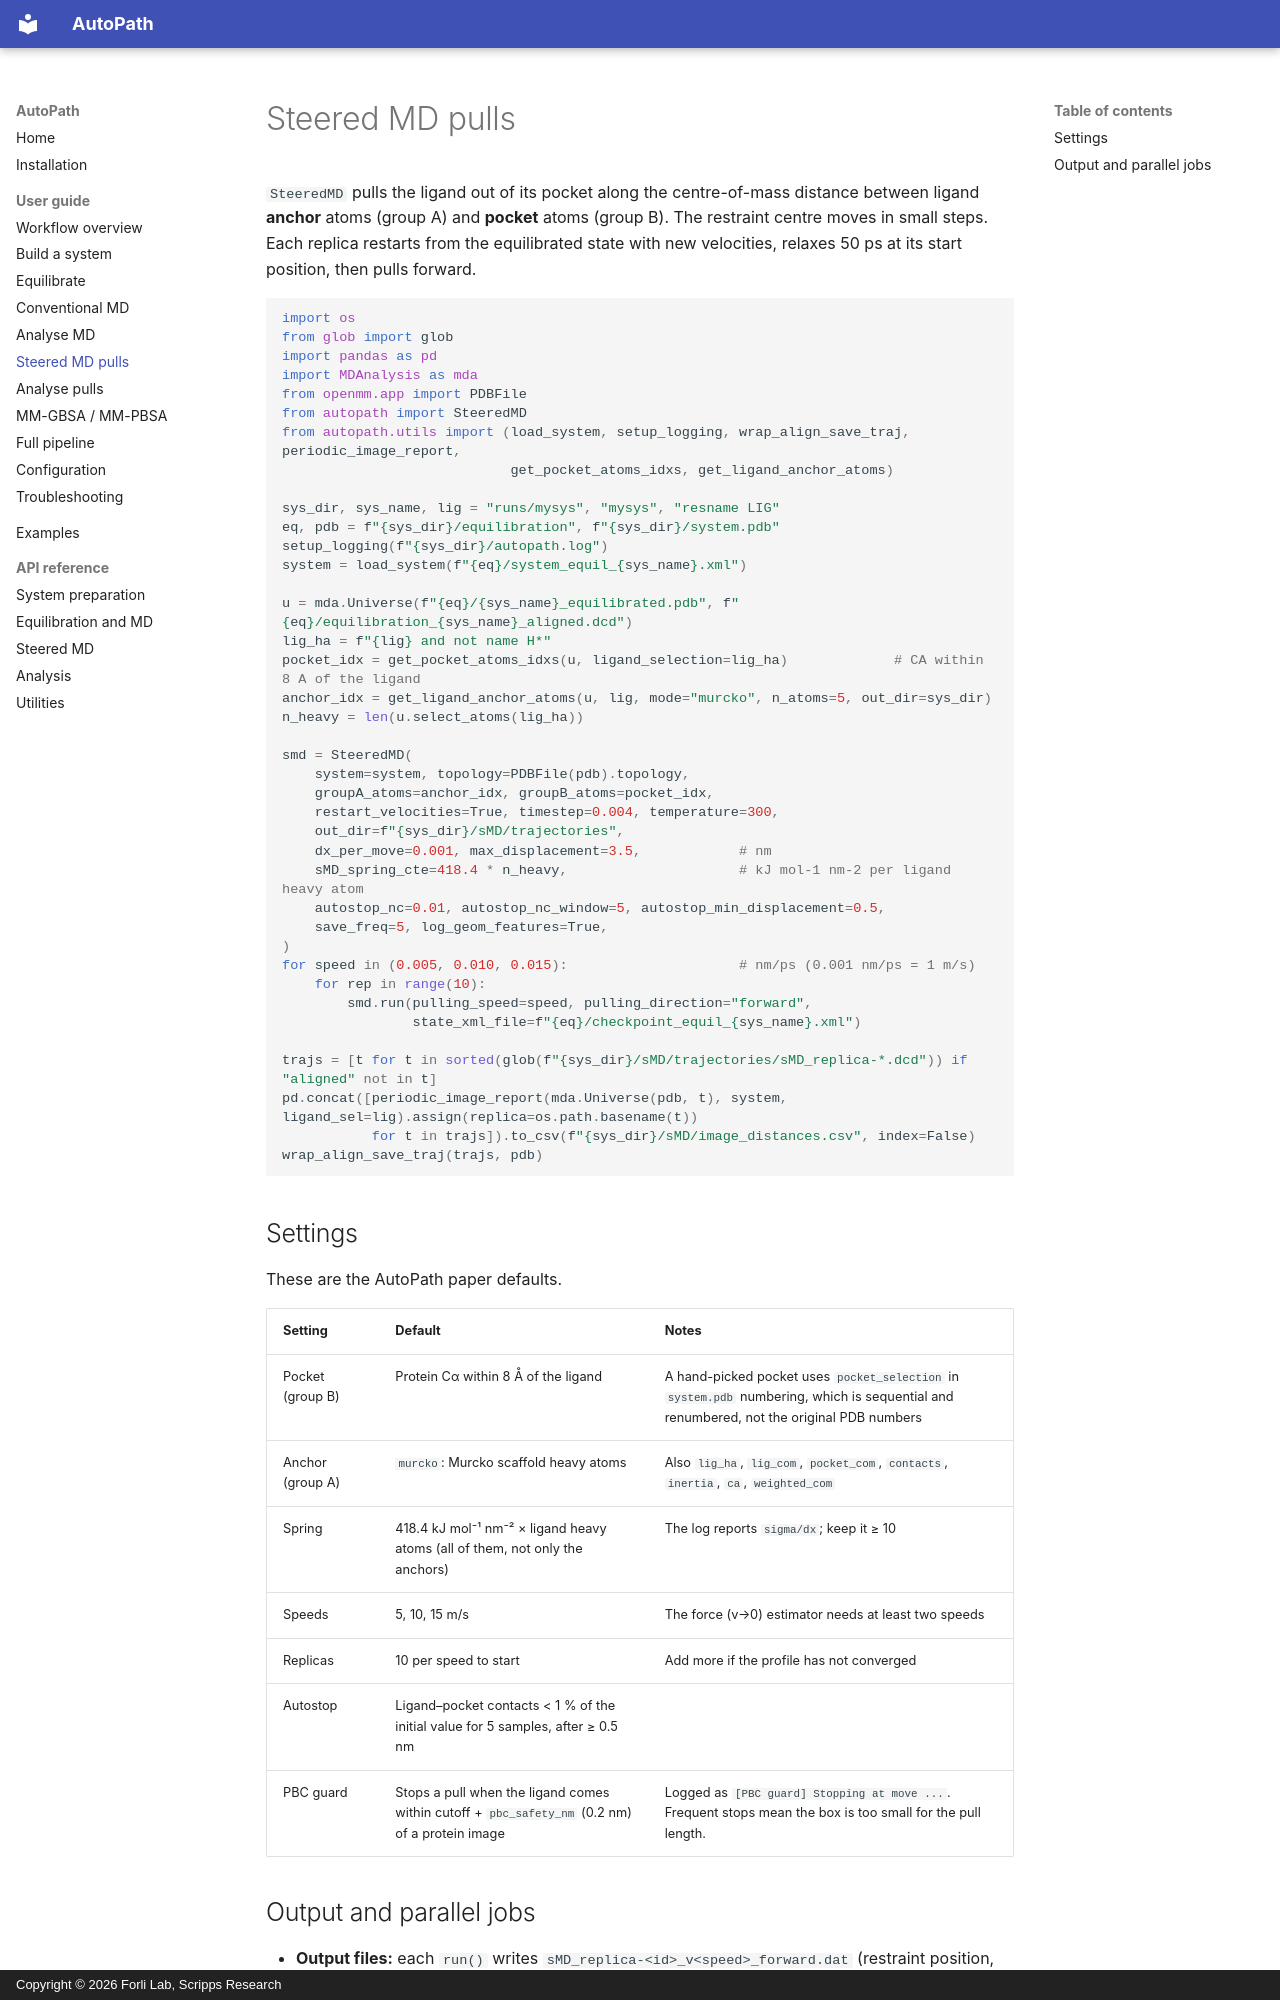

repository: forlilab/autopath · page: guide/pulling/index.html · generator: mkdocs · copyright: Copyright © 2026 Forli Lab, Scripps Research

# Steered MD pulls

`SteeredMD` pulls the ligand out of its pocket along the centre-of-mass distance between ligand **anchor** atoms (group A) and **pocket** atoms (group B). The restraint centre moves in small steps. Each replica restarts from the equilibrated state with new velocities, relaxes 50 ps at its start position, then pulls forward.

```python
import os
from glob import glob
import pandas as pd
import MDAnalysis as mda
from openmm.app import PDBFile
from autopath import SteeredMD
from autopath.utils import (load_system, setup_logging, wrap_align_save_traj, periodic_image_report,
                            get_pocket_atoms_idxs, get_ligand_anchor_atoms)

sys_dir, sys_name, lig = "runs/mysys", "mysys", "resname LIG"
eq, pdb = f"{sys_dir}/equilibration", f"{sys_dir}/system.pdb"
setup_logging(f"{sys_dir}/autopath.log")
system = load_system(f"{eq}/system_equil_{sys_name}.xml")

u = mda.Universe(f"{eq}/{sys_name}_equilibrated.pdb", f"{eq}/equilibration_{sys_name}_aligned.dcd")
lig_ha = f"{lig} and not name H*"
pocket_idx = get_pocket_atoms_idxs(u, ligand_selection=lig_ha)             # CA within 8 A of the ligand
anchor_idx = get_ligand_anchor_atoms(u, lig, mode="murcko", n_atoms=5, out_dir=sys_dir)
n_heavy = len(u.select_atoms(lig_ha))

smd = SteeredMD(
    system=system, topology=PDBFile(pdb).topology,
    groupA_atoms=anchor_idx, groupB_atoms=pocket_idx,
    restart_velocities=True, timestep=0.004, temperature=300,
    out_dir=f"{sys_dir}/sMD/trajectories",
    dx_per_move=0.001, max_displacement=3.5,            # nm
    sMD_spring_cte=418.4 * n_heavy,                     # kJ mol-1 nm-2 per ligand heavy atom
    autostop_nc=0.01, autostop_nc_window=5, autostop_min_displacement=0.5,
    save_freq=5, log_geom_features=True,
)
for speed in (0.005, 0.010, 0.015):                     # nm/ps (0.001 nm/ps = 1 m/s)
    for rep in range(10):
        smd.run(pulling_speed=speed, pulling_direction="forward",
                state_xml_file=f"{eq}/checkpoint_equil_{sys_name}.xml")

trajs = [t for t in sorted(glob(f"{sys_dir}/sMD/trajectories/sMD_replica-*.dcd")) if "aligned" not in t]
pd.concat([periodic_image_report(mda.Universe(pdb, t), system, ligand_sel=lig).assign(replica=os.path.basename(t))
           for t in trajs]).to_csv(f"{sys_dir}/sMD/image_distances.csv", index=False)
wrap_align_save_traj(trajs, pdb)
```

## Settings

These are the AutoPath paper defaults.

| Setting | Default | Notes |
|---|---|---|
| Pocket (group B) | Protein Cα within 8 Å of the ligand | A hand-picked pocket uses `pocket_selection` in `system.pdb` numbering, which is sequential and renumbered, not the original PDB numbers |
| Anchor (group A) | `murcko`: Murcko scaffold heavy atoms | Also `lig_ha`, `lig_com`, `pocket_com`, `contacts`, `inertia`, `ca`, `weighted_com` |
| Spring | 418.4 kJ mol⁻¹ nm⁻² × ligand heavy atoms (all of them, not only the anchors) | The log reports `sigma/dx`; keep it ≥ 10 |
| Speeds | 5, 10, 15 m/s | The force (v→0) estimator needs at least two speeds |
| Replicas | 10 per speed to start | Add more if the profile has not converged |
| Autostop | Ligand–pocket contacts < 1 % of the initial value for 5 samples, after ≥ 0.5 nm | |
| PBC guard | Stops a pull when the ligand comes within cutoff + `pbc_safety_nm` (0.2 nm) of a protein image | Logged as `[PBC guard] Stopping at move ...`. Frequent stops mean the box is too small for the pull length. |
